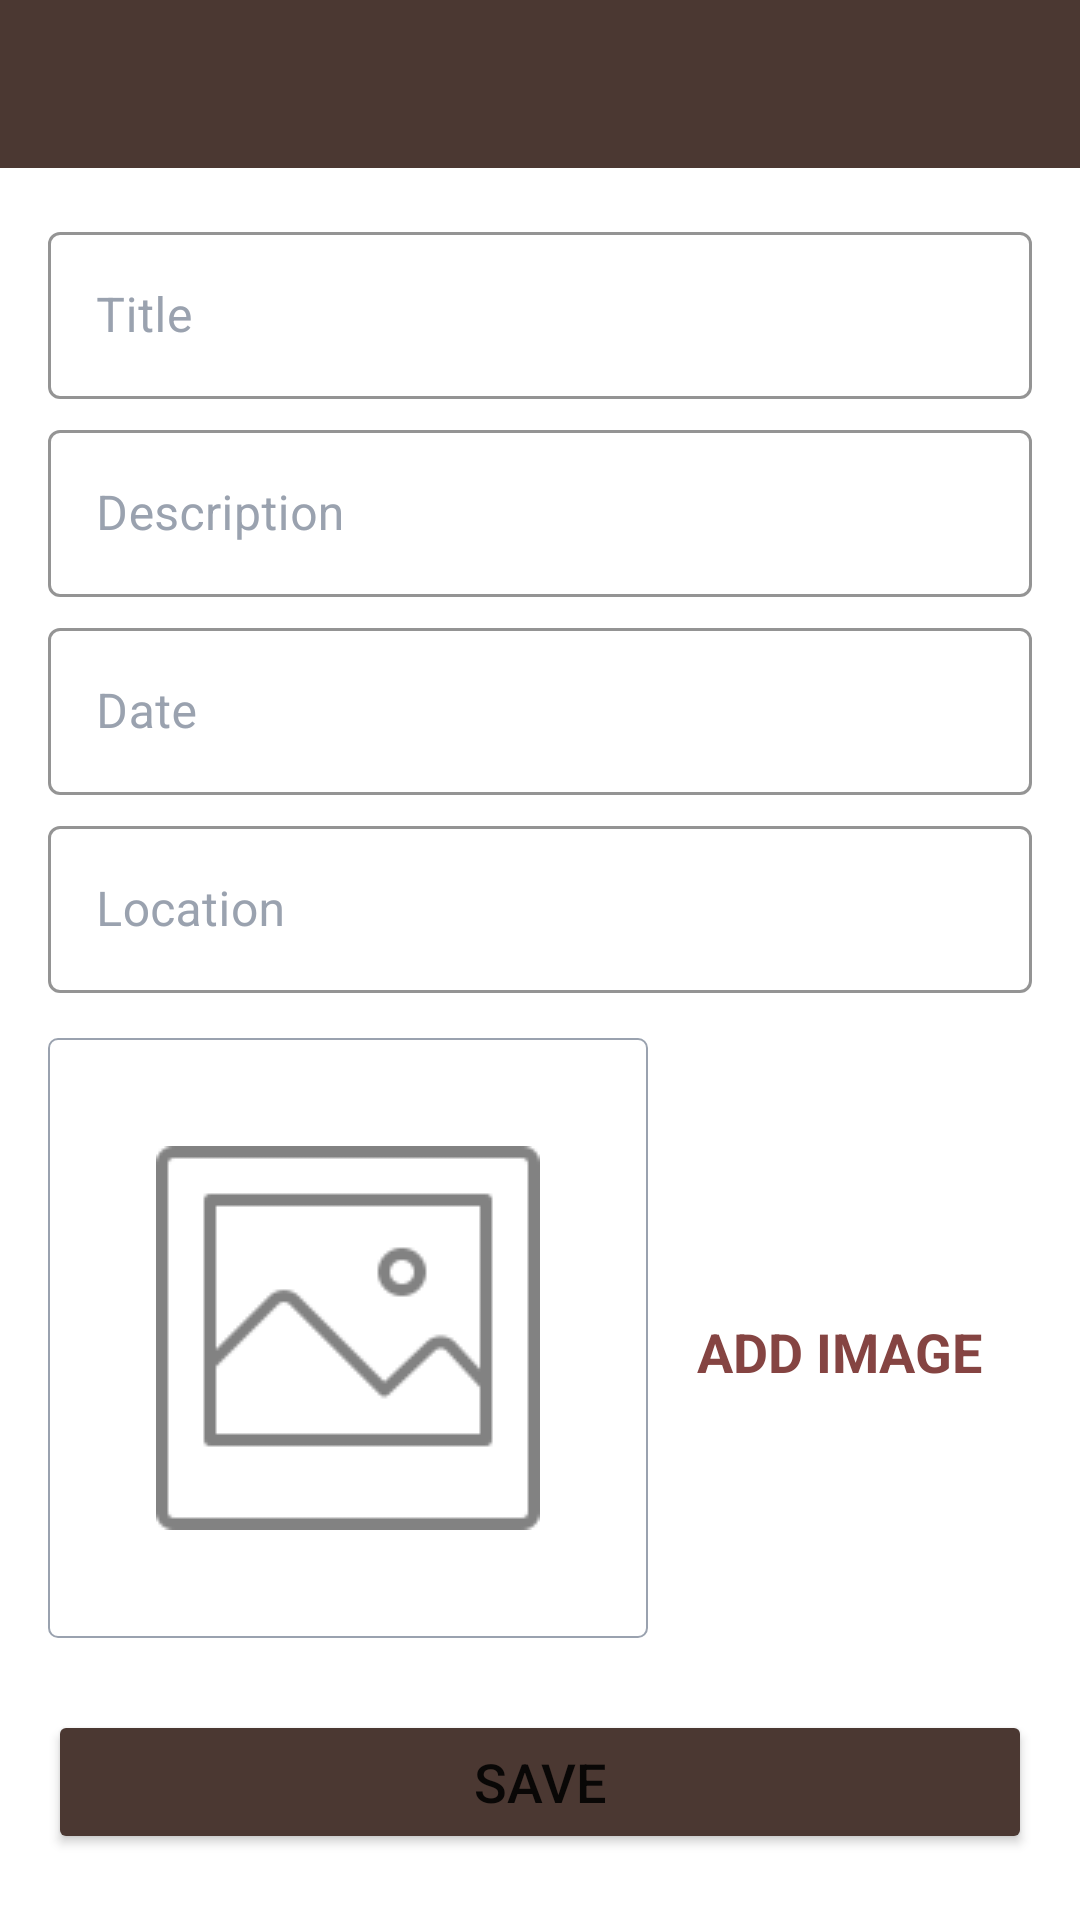

This screen was rendered from an Android layout file. Write that file and the resources it references.
<!-- AndroidManifest.xml: activity theme CustomNoActionBarTheme -->
<!-- res/layout/activity_add_happy_place.xml -->
<?xml version="1.0" encoding="utf-8"?>
<androidx.constraintlayout.widget.ConstraintLayout xmlns:android="http://schemas.android.com/apk/res/android"
    xmlns:app="http://schemas.android.com/apk/res-auto"
    xmlns:tools="http://schemas.android.com/tools"
    android:layout_width="match_parent"
    android:layout_height="match_parent"
    tools:context=".AddHappyPlaceActivity">

    <androidx.appcompat.widget.Toolbar
        android:id="@+id/toolbarAddPlace"
        android:layout_width="match_parent"
        android:layout_height="?attr/actionBarSize"
        app:layout_constraintTop_toTopOf="parent"
        android:background="@color/primaria"
        android:theme="@style/CustomToolbarStyle"
        />

    <ScrollView
        android:id="@+id/svAdd"
        android:layout_width="match_parent"
        android:layout_height="0dp"
        android:fillViewport="true"
        app:layout_constraintTop_toBottomOf="@id/toolbarAddPlace"
        app:layout_constraintStart_toStartOf="parent"
        app:layout_constraintEnd_toEndOf="parent"
        app:layout_constraintBottom_toBottomOf="parent"
        >

        <androidx.constraintlayout.widget.ConstraintLayout
            android:layout_width="match_parent"
            android:layout_height="wrap_content"
            android:padding="@dimen/main_content_padding">

            <com.google.android.material.textfield.TextInputLayout
                android:id="@+id/tilTitle"
                style="@style/Widget.MaterialComponents.TextInputLayout.OutlinedBox"
                android:layout_width="match_parent"
                android:layout_height="wrap_content"
                app:layout_constraintTop_toTopOf="parent"
                app:layout_constraintStart_toStartOf="parent"
                app:layout_constraintEnd_toEndOf="parent"
                app:boxStrokeColor="@color/barro"
                app:hintTextColor="@color/barro"
                android:textColorHint="@color/secondaryTextColor"
                >

                <androidx.appcompat.widget.AppCompatEditText
                    android:id="@+id/etTitle"
                    android:layout_width="match_parent"
                    android:layout_height="wrap_content"
                    android:hint="@string/title"
                    android:inputType="textCapWords"
                    android:textCursorDrawable="@null"
                    android:textSize="@dimen/edit_text_size"
                    android:textColor="@color/primaryTextColor"
                    />

            </com.google.android.material.textfield.TextInputLayout>

            <com.google.android.material.textfield.TextInputLayout
                android:id="@+id/tilDescription"
                style="@style/Widget.MaterialComponents.TextInputLayout.OutlinedBox"
                android:layout_width="match_parent"
                android:layout_height="wrap_content"
                app:layout_constraintTop_toBottomOf="@id/tilTitle"
                app:layout_constraintStart_toStartOf="parent"
                app:layout_constraintEnd_toEndOf="parent"
                android:layout_marginTop="@dimen/add_screen_til_marginTop"
                app:boxStrokeColor="@color/barro"
                app:hintTextColor="@color/barro"
                android:textColorHint="@color/secondaryTextColor"
                >

                <androidx.appcompat.widget.AppCompatEditText
                    android:id="@+id/etDescription"
                    android:layout_width="match_parent"
                    android:layout_height="wrap_content"
                    android:hint="@string/description"
                    android:inputType="textCapWords"
                    android:textCursorDrawable="@null"
                    android:textSize="@dimen/edit_text_size"
                    android:textColor="@color/primaryTextColor"
                    />

            </com.google.android.material.textfield.TextInputLayout>

            <com.google.android.material.textfield.TextInputLayout
                android:id="@+id/tilDate"
                style="@style/Widget.MaterialComponents.TextInputLayout.OutlinedBox"
                android:layout_width="match_parent"
                android:layout_height="wrap_content"
                app:layout_constraintTop_toBottomOf="@id/tilDescription"
                app:layout_constraintStart_toStartOf="parent"
                app:layout_constraintEnd_toEndOf="parent"
                android:layout_marginTop="@dimen/add_screen_til_marginTop"
                app:boxStrokeColor="@color/barro"
                app:hintTextColor="@color/barro"
                android:textColorHint="@color/secondaryTextColor"
                >

                <androidx.appcompat.widget.AppCompatEditText
                    android:id="@+id/etDate"
                    android:layout_width="match_parent"
                    android:layout_height="wrap_content"
                    android:hint="@string/date"
                    android:inputType="text"
                    android:focusable="false"
                    android:focusableInTouchMode="false"
                    android:textCursorDrawable="@null"
                    android:textSize="@dimen/edit_text_size"
                    android:textColor="@color/primaryTextColor"
                    />

            </com.google.android.material.textfield.TextInputLayout>

            <com.google.android.material.textfield.TextInputLayout
                android:id="@+id/tilLocation"
                style="@style/Widget.MaterialComponents.TextInputLayout.OutlinedBox"
                android:layout_width="match_parent"
                android:layout_height="wrap_content"
                app:layout_constraintTop_toBottomOf="@id/tilDate"
                app:layout_constraintStart_toStartOf="parent"
                app:layout_constraintEnd_toEndOf="parent"
                android:layout_marginTop="@dimen/add_screen_til_marginTop"
                app:boxStrokeColor="@color/barro"
                app:hintTextColor="@color/barro"
                android:textColorHint="@color/secondaryTextColor"
                >

                <androidx.appcompat.widget.AppCompatEditText
                    android:id="@+id/etLocation"
                    android:layout_width="match_parent"
                    android:layout_height="wrap_content"
                    android:hint="@string/location"
                    android:inputType="textCapWords"
                    android:textCursorDrawable="@null"
                    android:textSize="@dimen/edit_text_size"
                    android:textColor="@color/primaryTextColor"
                    />

            </com.google.android.material.textfield.TextInputLayout>

            <androidx.appcompat.widget.AppCompatImageView
                android:id="@+id/ivPlaceImage"
                android:layout_width="@dimen/add_screen_iv_size"
                android:layout_height="@dimen/add_screen_iv_size"
                android:layout_marginTop="@dimen/add_screen_iv_marginTop"
                app:layout_constraintStart_toStartOf="parent"
                app:layout_constraintTop_toBottomOf="@id/tilLocation"
                app:layout_constraintBottom_toTopOf="@id/btnSave"

                android:background="@drawable/iv_border"
                android:padding="@dimen/add_screen_iv_padding"
                android:src="@drawable/picture128"
                android:scaleType="center"
                />

            <TextView
                android:id="@+id/tvAddImage"
                android:layout_width="wrap_content"
                android:layout_height="wrap_content"
                app:layout_constraintTop_toBottomOf="@id/tilLocation"
                app:layout_constraintEnd_toEndOf="parent"
                app:layout_constraintStart_toEndOf="@id/ivPlaceImage"
                app:layout_constraintBottom_toTopOf="@id/btnSave"
                android:background="?attr/selectableItemBackground"
                android:text="@string/add_image"
                android:textSize="@dimen/add_screen_text_addImage_textSize"
                android:textColor="@color/barro"
                android:textStyle="bold"
                android:padding="@dimen/add_screen_text_addImage_padding"
                />

            <Button
                android:id="@+id/btnSave"
                android:layout_width="match_parent"
                android:layout_height="wrap_content"
                app:layout_constraintTop_toBottomOf="@id/ivPlaceImage"
                app:layout_constraintStart_toStartOf="parent"
                app:layout_constraintEnd_toEndOf="parent"
                android:layout_marginTop="@dimen/add_screen_btnSave_marginTop"
                android:text="@string/save"
                android:textSize="@dimen/btn_textSize"
                android:padding="10dp"
                android:backgroundTint="@color/primaria"
                />

        </androidx.constraintlayout.widget.ConstraintLayout>

    </ScrollView>

</androidx.constraintlayout.widget.ConstraintLayout>
<!-- resources referenced by this layout -->
<resources>
  <color name="barro">#854442</color>
  <color name="primaria">#4b3832</color>
  <color name="primaryTextColor">#212121</color>
  <color name="secondaryTextColor">#9AA2AF</color>
  <dimen name="add_screen_btnSave_marginTop">24dp</dimen>
  <dimen name="add_screen_iv_marginTop">15dp</dimen>
  <dimen name="add_screen_iv_padding">2dp</dimen>
  <dimen name="add_screen_iv_size">200dp</dimen>
  <dimen name="add_screen_text_addImage_padding">10dp</dimen>
  <dimen name="add_screen_text_addImage_textSize">18sp</dimen>
  <dimen name="add_screen_til_marginTop">5dp</dimen>
  <dimen name="btn_textSize">18sp</dimen>
  <dimen name="edit_text_size">16sp</dimen>
  <dimen name="main_content_padding">16dp</dimen>
  <!-- drawable iv_border (drawable) -->
  <?xml version="1.0" encoding="utf-8"?>
  <shape xmlns:android="http://schemas.android.com/apk/res/android"
      android:shape="rectangle">
  
      <stroke android:width="0.5dp" android:color="@color/secondaryTextColor" />
      <solid android:color="@color/white"/>
      <corners android:radius="3dp"/>
  
  </shape>
  <!-- drawable picture128: png bitmap (drawable-v24, 1386 bytes) -->
  <string name="add_image">ADD IMAGE</string>
  <string name="date">Date</string>
  <string name="description">Description</string>
  <string name="location">Location</string>
  <string name="save">SAVE</string>
  <string name="title">Title</string>
  <style name="CustomToolbarStyle">
          <item name="android:textColorPrimary">@color/white</item>
          <item name="android:colorControlNormal">@color/white</item>
      </style>
  <style name="CustomNoActionBarTheme" parent="@style/Theme.MaterialComponents.Light.NoActionBar">
          <item name="android:statusBarColor">@color/primariaDark</item>
      </style>
  <color name="white">#FFFFFFFF</color>
  <color name="primariaDark">#3c2f2f</color>
</resources>
